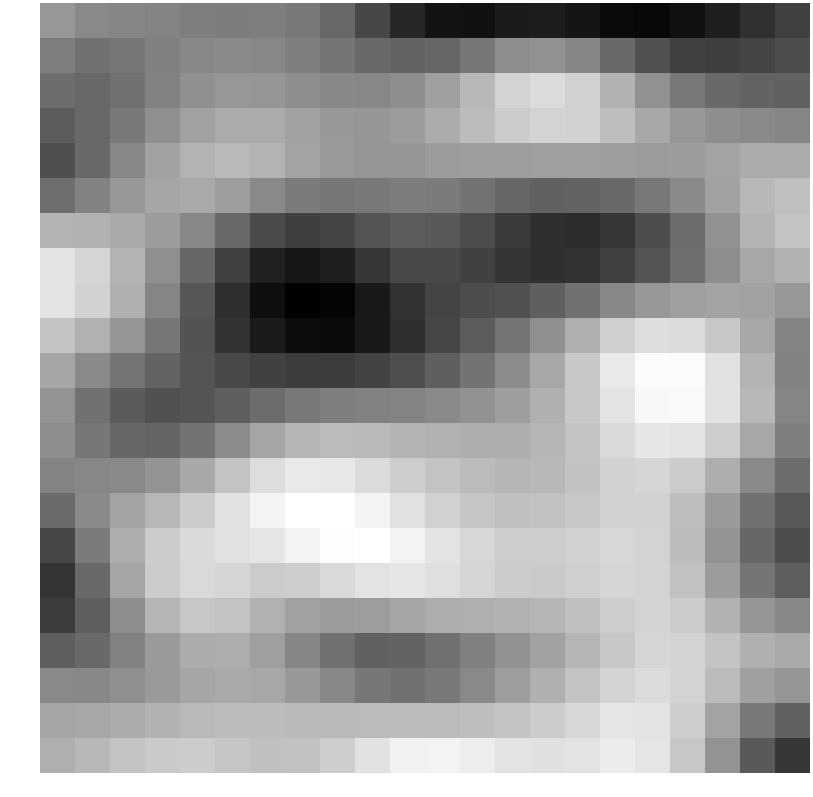

The data file committed next to this chart (first rows):
-0.115708, -0.420511, -0.491453, -0.568580, -0.666738, -0.681660, -0.669706, -0.773681, -1.156089, -1.888989, -2.603302, -3.050477, -3.078474, -2.870571, -2.846999, -2.994768, -3.236377, -3.295165, -3.103724, -2.770085, -2.373709, -2.051755
-0.6788, -0.9456, -0.8451, -0.622, -0.4426, -0.4085, -0.4766, -0.6505, -0.8579, -1.126, -1.271, -1.19, -0.8291, -0.3447, -0.2457, -0.4964, -1.115, -1.685, -1.991, -2.063, -1.956, -1.786
-1.04, -1.154, -0.9522, -0.6043, -0.2611, -0.1099, -0.1428, -0.3138, -0.4506, -0.4793, -0.3187, 0.07603, 0.6266, 1.211, 1.4, 1.181, 0.4918, -0.2494, -0.808, -1.131, -1.264, -1.279
-1.424, -1.159, -0.7466, -0.3015, 0.116, 0.3298, 0.3306, 0.1196, -0.1014, -0.1449, -0.000904, 0.3392, 0.7054, 1.059, 1.242, 1.171, 0.7578, 0.2649, -0.1247, -0.3203, -0.4239, -0.503
-1.718, -1.132, -0.4635, 0.1232, 0.5166, 0.6339, 0.503, 0.1736, -0.07411, -0.1669, -0.1254, -0.007274, 0.02564, 0.01497, 0.06707, 0.09364, 0.04216, -0.01508, -0.007459, 0.1506, 0.3257, 0.3319
-1.018, -0.5712, -0.1173, 0.2113, 0.2753, 0.01572, -0.3926, -0.7287, -0.8328, -0.7595, -0.6867, -0.7358, -0.9109, -1.177, -1.293, -1.271, -1.115, -0.8055, -0.3958, 0.1315, 0.6251, 0.7966
0.5029, 0.4858, 0.2843, -0.0109, -0.4671, -1.161, -1.808, -2.058, -1.94, -1.595, -1.392, -1.49, -1.773, -2.176, -2.411, -2.459, -2.24, -1.747, -1.065, -0.2442, 0.5044, 0.8532
1.582, 1.25, 0.5341, -0.2999, -1.169, -2.034, -2.736, -2.98, -2.786, -2.276, -1.875, -1.812, -2.003, -2.305, -2.422, -2.357, -2.037, -1.599, -1.031, -0.3468, 0.2444, 0.4818
1.564, 1.188, 0.434, -0.5166, -1.535, -2.434, -3.142, -3.474, -3.384, -2.903, -2.344, -1.947, -1.759, -1.636, -1.355, -0.9663, -0.4572, -0.1208, 0.05301, 0.1562, 0.1241, -0.1109
0.8846, 0.4581, -0.1365, -0.8402, -1.617, -2.33, -2.87, -3.188, -3.22, -2.907, -2.418, -1.902, -1.414, -0.9008, -0.2766, 0.4259, 1.123, 1.463, 1.387, 0.9541, 0.2505, -0.5465
0.2154, -0.401, -0.8871, -1.272, -1.608, -1.877, -2.021, -2.103, -2.118, -1.985, -1.733, -1.367, -0.9064, -0.3576, 0.2725, 0.9771, 1.702, 2.136, 2.104, 1.526, 0.5317, -0.5775
-0.1714, -0.937, -1.438, -1.646, -1.601, -1.387, -1.061, -0.8112, -0.6745, -0.6132, -0.5593, -0.4282, -0.2341, 0.05023, 0.4498, 0.9719, 1.593, 2.026, 2.07, 1.556, 0.5896, -0.524
-0.3187, -0.8245, -1.172, -1.219, -0.9178, -0.3894, 0.2068, 0.5671, 0.6861, 0.6309, 0.5215, 0.4567, 0.3854, 0.3871, 0.5518, 0.889, 1.355, 1.642, 1.59, 1.08, 0.2372, -0.6386
-0.5275, -0.4726, -0.4281, -0.2048, 0.2563, 0.8599, 1.434, 1.703, 1.669, 1.393, 1.096, 0.8731, 0.6765, 0.5637, 0.617, 0.8383, 1.163, 1.284, 1.041, 0.3991, -0.4198, -1.064
-1.083, -0.4135, 0.146, 0.6056, 1.051, 1.537, 1.942, 2.203, 2.186, 1.916, 1.528, 1.165, 0.9162, 0.774, 0.8077, 0.9735, 1.179, 1.166, 0.7511, -0.05729, -0.9574, -1.516
-1.897, -0.7277, 0.3674, 1.058, 1.37, 1.538, 1.636, 1.944, 2.153, 2.189, 1.955, 1.591, 1.303, 1.094, 1.085, 1.192, 1.305, 1.208, 0.7014, -0.2079, -1.18, -1.748
-2.31, -1.103, 0.1911, 1.053, 1.346, 1.254, 1.028, 1.104, 1.339, 1.591, 1.639, 1.493, 1.262, 1.055, 1.011, 1.12, 1.274, 1.24, 0.8196, -0.000357, -0.8706, -1.373
-2.134, -1.37, -0.3173, 0.5479, 0.9578, 0.8686, 0.4699, 0.1065, -0.03252, 0.01974, 0.1915, 0.3626, 0.4136, 0.4582, 0.5521, 0.7994, 1.085, 1.236, 1.06, 0.4904, -0.1443, -0.4657
-1.345, -1.13, -0.611, -0.04477, 0.3461, 0.3671, 0.05341, -0.49, -0.9685, -1.291, -1.272, -0.9758, -0.6247, -0.22, 0.1352, 0.5568, 0.974, 1.256, 1.248, 0.8746, 0.4395, 0.2867
-0.4199, -0.4461, -0.2972, -0.04843, 0.2104, 0.3152, 0.2355, -0.0908, -0.4702, -0.813, -0.9293, -0.7669, -0.4326, 0.01622, 0.4333, 0.8635, 1.245, 1.419, 1.242, 0.6857, 0.08531, -0.1524
0.1972, 0.2491, 0.3592, 0.492, 0.6326, 0.6952, 0.7131, 0.6716, 0.654, 0.6732, 0.6863, 0.6932, 0.75, 0.8763, 1.07, 1.335, 1.606, 1.58, 1.092, 0.171, -0.811, -1.321
0.4237, 0.6244, 0.8569, 1.022, 1.05, 0.928, 0.8046, 0.8256, 1.096, 1.541, 1.882, 1.944, 1.798, 1.587, 1.509, 1.591, 1.763, 1.614, 0.96, -0.1812, -1.456, -2.238
